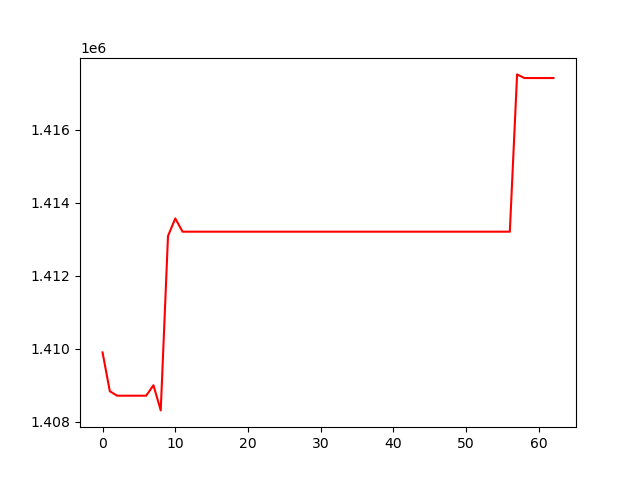

The data file committed next to this chart (first rows):
, 0
0, 1409898
1, 1408835
2, 1408711
3, 1408711
4, 1408711
5, 1408711
6, 1408711
7, 1408998
8, 1408309
9, 1413086
10, 1413569
11, 1413205
12, 1413205
13, 1413205
14, 1413205
15, 1413205
16, 1413205
17, 1413205
18, 1413205
19, 1413205
20, 1413205
21, 1413205
22, 1413205
23, 1413205
24, 1413205
25, 1413205
26, 1413205
27, 1413205
28, 1413205
29, 1413205
30, 1413205
31, 1413205
32, 1413205
33, 1413205
34, 1413205
35, 1413205
36, 1413205
37, 1413205
38, 1413205
39, 1413205
40, 1413205
41, 1413205
42, 1413205
43, 1413205
44, 1413205
45, 1413205
46, 1413205
47, 1413205
48, 1413205
49, 1413205
50, 1413205
51, 1413205
52, 1413205
53, 1413205
54, 1413205
55, 1413205
56, 1413205
57, 1417514
58, 1417414
59, 1417414
... 3 more rows
